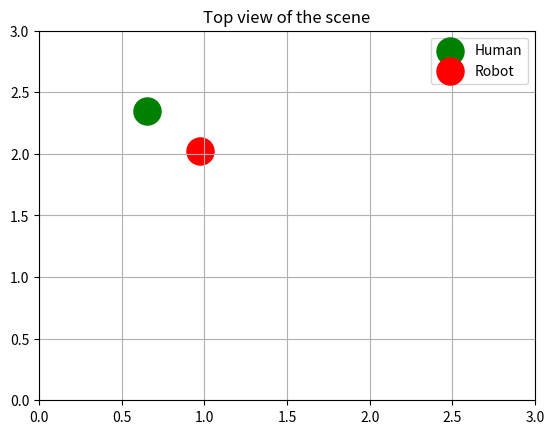
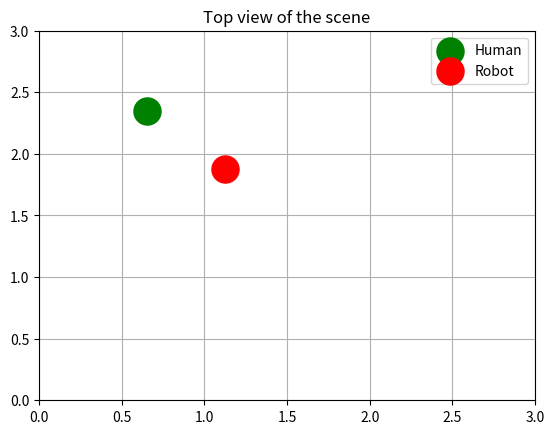
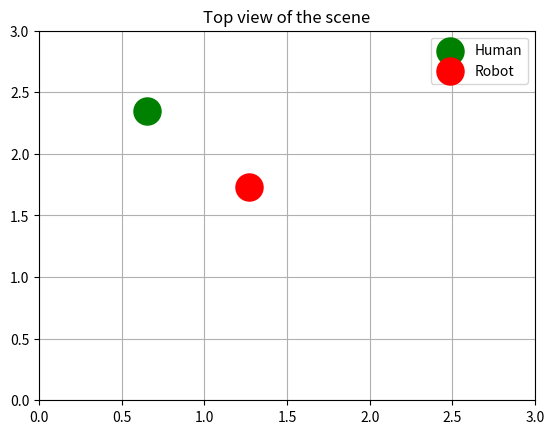
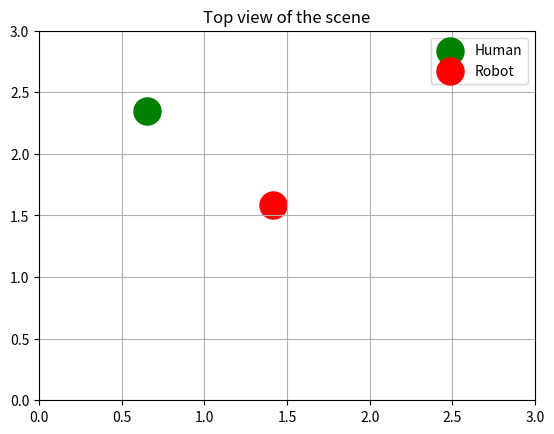
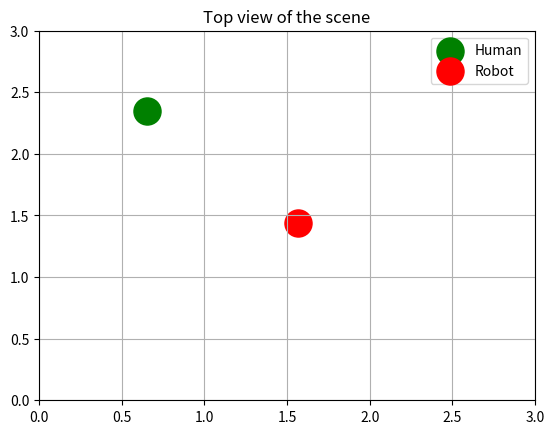
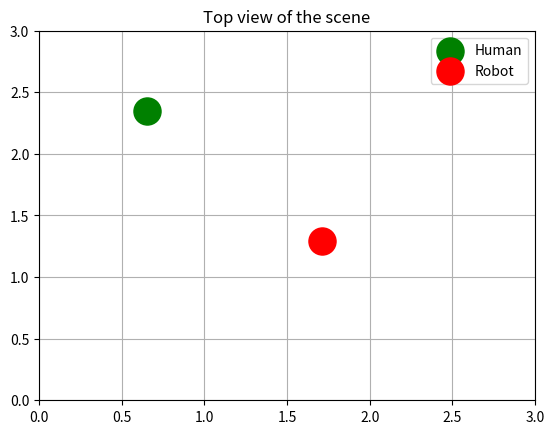

Python code for these plots, in order:
from matplotlib import pyplot as plt
import math

distances = [0.46,  0.668, 0.876, 1.084, 1.292, 1.5,  ] # Distances
human = (0.65, 2.35)
rel_points = [(human[0] + d*math.sqrt(2)/2, human[1] - d*math.sqrt(2)/2) for d in distances]
s = 380

for i, point in enumerate(rel_points):
    fig = plt.figure()
    plt.scatter(human[0], human[1], color="green", s=s, label="Human")
    plt.scatter(point[0], point[1], color="red", s=s, label="Robot")
    plt.xlim((0.0, 3.0))
    plt.ylim((0.0, 3.0))
    plt.title("Top view of the scene")
    plt.grid(True)
    plt.legend()
    fig.savefig(f"./{distances[i]}_matrix_plot.png")
    
